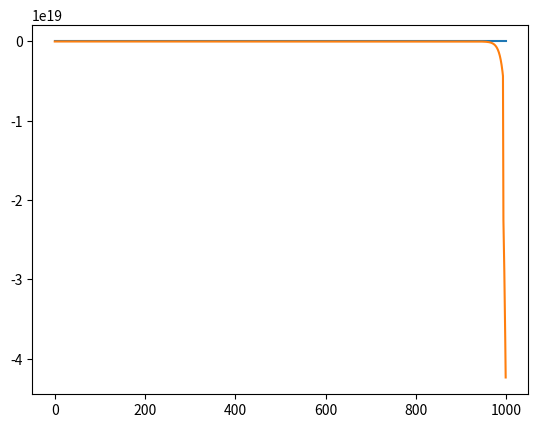

The script that saved this image:
import numpy as np
import matplotlib.pyplot as plt
from scipy import sparse
from scipy.sparse  import linalg




class terre:
    """
    On simule une Terre a symmetrie sphérique
    On considère son rayon constant
    On considère que le chauffage provient uniquement de la radioactivité
    de l'Al26 
    """
    def __init__(self, Ri, Ti, dt, size, cst=None):
        """
        R0 : rayon initial de la Terre en m
        T0 : temperature initiale en K
        dt : pas de temps en fraction de tau_al
        size : nombre de pas d'espace
        """

        if cst is None:
            cst = { 'tau_al':  2.3E13, #s
                    'H0'    :  1.5E-7, #W kg-1
                    'T_neb' :  300   , #K
                    'sigma' :  5.67E-8,#W m-2 K-4
                    'phi'   :  0.18  , # sans unité
                    'kT'    :  11.48 , #W K-1 m-1
                    'kT_m'  :  50    , #W K-1 m-1
                    'kT_s'  :  3     , #W K-1 m-1
                    'Cp'    :  1065  , #J K-1 kg-1
                    'Cp_m'  :  450   , #J K-1 kg-1
                    'Cp_s'  :  1200  , #J K-1 kg-1
                    'rho'   :  4028  , #kg m-3 
                    'rho_m' :  7800  , #kg m-3  
                    'rho_s' :  3200  , #kg m-3  
                    'Tfus_m':  1261  , #K
                    'Tfus_s':  1408  , #K
                    'L_m'   :  2.5E5 , #J kg-1
                    'L_s'   :  5.0E5 , #J kg-1
                    }
        #cst contient les constantes physiques des materiaux
        self.cst = cst
        #ces constantes permettent de définir les 
        #paramètres d'adimensionnement
        self.t0 = cst['tau_al'] 
        self.r0 = np.sqrt(cst['kT']*cst['tau_al']
                /(cst['Cp']*cst['rho']))
        self.T0 = cst['T_neb'] 

        self.t = 0
        self.dt = dt #Le param dt doit etre en fraction de tau_al
        self.c0 = dt*cst['tau_al']/(cst['rho']*cst['Cp']*cst['T_neb'])
        
        #l'equation n'est pas definie en r=0 on decale donc le premier 
        # point de dr
        dr = Ri/(self.r0*size)
        r = np.linspace(dr, Ri/self.r0, num=size)
        self.r = r
        self.dr = dr
        self.size = size
        
        
        #condition initiales
        self.T = (Ti/self.T0)*np.ones(size)
        self.P = np.zeros(size)
        self.phi_m = np.zeros(size)
        self.phi_s = np.zeros(size)
        
        
        
        
        
        #quelques matrices de base pour constuire la matrice complete
        ones = np.ones(self.size)
        self.ones = ones
        eye = sparse.eye(size)
        d1 = sparse.dia_matrix(([1*ones,-1*ones],[0,1]),
                shape=(size, size))
        c1 = self.dt*((r+dr/2)/(r*dr))**2 
        # on met c1 dans une diagonale pour la multiplication avec d1
        u1 = sparse.dia_matrix((c1,[0]), shape=(size, size))
        
        d2 = sparse.dia_matrix(([1*ones,-1*ones],[0,-1]),
                shape=(size, size))
        c2 = self.dt*((r-dr/2)/(r*dr))**2 
        u2 = sparse.dia_matrix((c2,[0]), shape=(size, size))

        #condition aux limites  
        
        d1 = d1.tocsr()
        d1[0,0:3]  = [2,-1,-1]
        d1[-1,-3:] = 0

        
        d2 = d2.tocsr()
        d2[0,0:2]  = 0
        d2[-1,-3:] = [-1,-1,2]
        
        
        #print(d1.toarray())
        #print(d2.toarray())
        #on construit m, la matrice complete 
        self.m = eye + u1*d1 + u2*d2
        
        #print(self.m.toarray())
        
        self.m = sparse.csc_matrix(self.m) #format csc plus efficace
        self.lu = linalg.splu(self.m) #on précalcule la décomposition LU
        
        
    def update_P(self):
        cst = self.cst
        #On part de la chaleur radioactive
        self.P[:] = cst['rho']*cst['H0']*np.exp(-np.log(2)*self.t)
        #On complete avec la radiation de corps noir à la surface
        self.P[-1] += (cst['sigma']/self.dr)*(cst['T_neb']**4)*(1-(self.T[-1])**4)

    def step(self):
        self.t += self.dt
        self.T = self.lu.solve(self.T + self.c0*self.P)

    def fusion(self):
        """
        Cette fonction calcule la modification du ratio solide/liquide
        en deux etapes : 
        1. Si la condition pour un changement d'état est verifiée
           on utilise toute la chaleur pour changer d'état
        2. Si on a plus de 100% de liquide ou de solide on rebalance
           l'excedant en chaleur
        """
        cst = self.cst 

        fus_m = np.where((self.T>cst['Tfus_m'])*(self.phi_m < 1))
        sol_m = np.where((self.T<cst['Tfus_m'])*(self.phi_m > 0))
        print(fus_m,sol_m)
        tot_m = [np.concatenate([fus,sol]) for fus,sol in zip(fus_m,sol_m)]

        self.phi_m[tot_m] = self.phi_m[tot_m] + (self.T[tot_m] - cst['Tfus_m']) * cst['Cp_m']/(cst['phi']*cst['L_m'])
        self.T[tot_m] = cst['Tfus_m']

        excess_fus = np.where(self.phi_m > 1)
        excess_sol = np.where(self.phi_m < 0)

        self.T[excess_fus] = self.T[excess_fus] + (self.phi_m[excess_fus] - 1) * (cst['phi']*cst['L_m'])/cst['Cp_m']
        self.phi_m[excess_fus] =  1

        self.T[excess_sol] = self.T[excess_sol] + self.phi_m[excess_sol] * (cst['phi']*cst['L_m'])/cst['Cp_m']
        self.phi_m[excess_sol] =  0

        fus_s = np.where((self.T>cst['Tfus_s'])*(self.phi_s < 1))
        sol_s = np.where((self.T<cst['Tfus_s'])*(self.phi_s > 0))
        tot_s = [np.concatenate([fus,sol]) for fus,sol in zip(fus_s,sol_s)]

        self.phi_s[tot_s] = self.phi_s[tot_s] + (self.T[tot_s] - cst['Tfus_s']) * cst['Cp_s']/(cst['phi']*cst['L_s'])
        self.T[tot_s] = cst['Tfus_s']

        excess_fus = np.where(self.phi_s > 1)
        excess_sol = np.where(self.phi_s < 0)

        self.T[excess_fus] = self.T[excess_fus] + (self.phi_s[excess_fus] - 1) * ((1-cst['phi'])*cst['L_s'])/cst['Cp_s']
        self.phi_s[excess_fus] =  1

        self.T[excess_sol] = self.T[excess_sol] + self.phi_s[excess_sol] * ((1-cst['phi'])*cst['L_s'])/cst['Cp_s']
        self.phi_s[excess_sol] =  0




        

    def store(self):
        self.stored.append({
            't':self.t.copy(),
            'T':self.T.copy(),
            'P':self.P.copy(),})
    
    def show(self):
        size = self.T.shape[0]
        y, x = np.mgrid[0:size, 0:size]
        r = np.sqrt(x**2 + y**2).astype(np.uint)
        valid = np.where(r < size)
        
        d = np.empty((size,size))
        d[valid] = self.T[r[valid]]
        
        plt.imshow(np.ma.array(d, mask=(r >= size)),cmap='plasma',interpolation='nearest',vmin=0,vmax=400)
        plt.colorbar()
        
    def anim(self):
        i=0
        #while True:
        size = self.T.shape[0]
        for _ in range(20):
            if i == 0:
                y, x = np.mgrid[0:size, 0:size]
                r = np.sqrt(x**2 + y**2).astype(np.uint)
                valid = np.where(r < size)

                d = np.empty((size,size))
                d = np.ma.array(d, mask=(r >= size))
                d[valid] = self.T[r[valid]]

                p = plt.imshow(d,cmap='plasma')
                plt.clim()
                plt.colorbar()
                i=1
            else:
                i+=1
                self.step()
                self.BC()
                d[valid] = self.T[r[valid]]
                p.set_data(d)
                plt.title("frame {}, sum : {}".format(i,(self.r*self.T).sum()))

            
            plt.pause(0.5)



cst = { 'tau_al':  0.74 , #My
        'T_neb' :  300  , #K
        'kT'    :  11.48, #W K-1 m-1
        'kT_m'  :  50   , #W K-1 m-1
        'kT_s'  :  3    , #W K-1 m-1
        'Cp'    :  1065 , #J K-1 kg-1
        'Cp_m'  :  450  , #J K-1 kg-1
        'Cp_s'  :  1200 , #J K-1 kg-1
        'rho'   :  4028 , #kg m-3 
        'rho_m' :  7800 , #kg m-3  
        'rho_s' :  3200 , #kg m-3  
        'Tf_m'  :  1261 , #K
        'Tf_s'  :  1408 , #K
        }



def test():
    """
    Test de la classe et comparaison des resultats avec une sol 
    analytique connue
    """
    #on teste vite fait que la classe fonctionne 
    t = terre(Ri=100,Ti=0,dt=0.1,size=4)
    t.update_P()
    t.step()
    t.fusion()


    print("Comparaison solution analytique stationnaire et simulée (la simulation converge en 2 pas ici)")

    r=np.linspace(1E-3,1,1000)
    R=1
    D=1
    P=1

    s = sol_ref2(r,R,D,P)
    plt.plot(r,s,lw=2,label='analytique')

    size=1000
    t = terre(Ri=100,Ti=0,dt=0.1,size=1000)
    t.P[:] = 0
    t.P[0] = 1
    t.P[-1] = -1
    for _ in range(1,3):
        t.step()
        plt.plot(r,1000*(t.T[:] - t.T[-1]),label='simulé pas {}'.format(_))
	

    plt.legend()
    plt.show()

def test_fusion():
    pass

def sol_ref1(r,t,D):
    """
    Solution analytique pour un problème sans bords avec un dirac placé au centre
    """
    return np.exp(-(r**2)/(4*D*t))/np.sqrt(4*np.pi*t*D)**3

def sol_ref2(r,R,D,P):
    """
    Limite à t->infini avec source P au centre et T=0 fixé au bords
    """
    return (R**2 - r**2)*P/(6*D)


if __name__ == '__main__' :
    #test()
    t = terre(Ri=1000,Ti=3,dt=0.000001,size=1000)
    for _ in range(2):
        t.update_P()
        t.step()
        t.fusion()

        plt.plot(t.T)

    plt.show()

